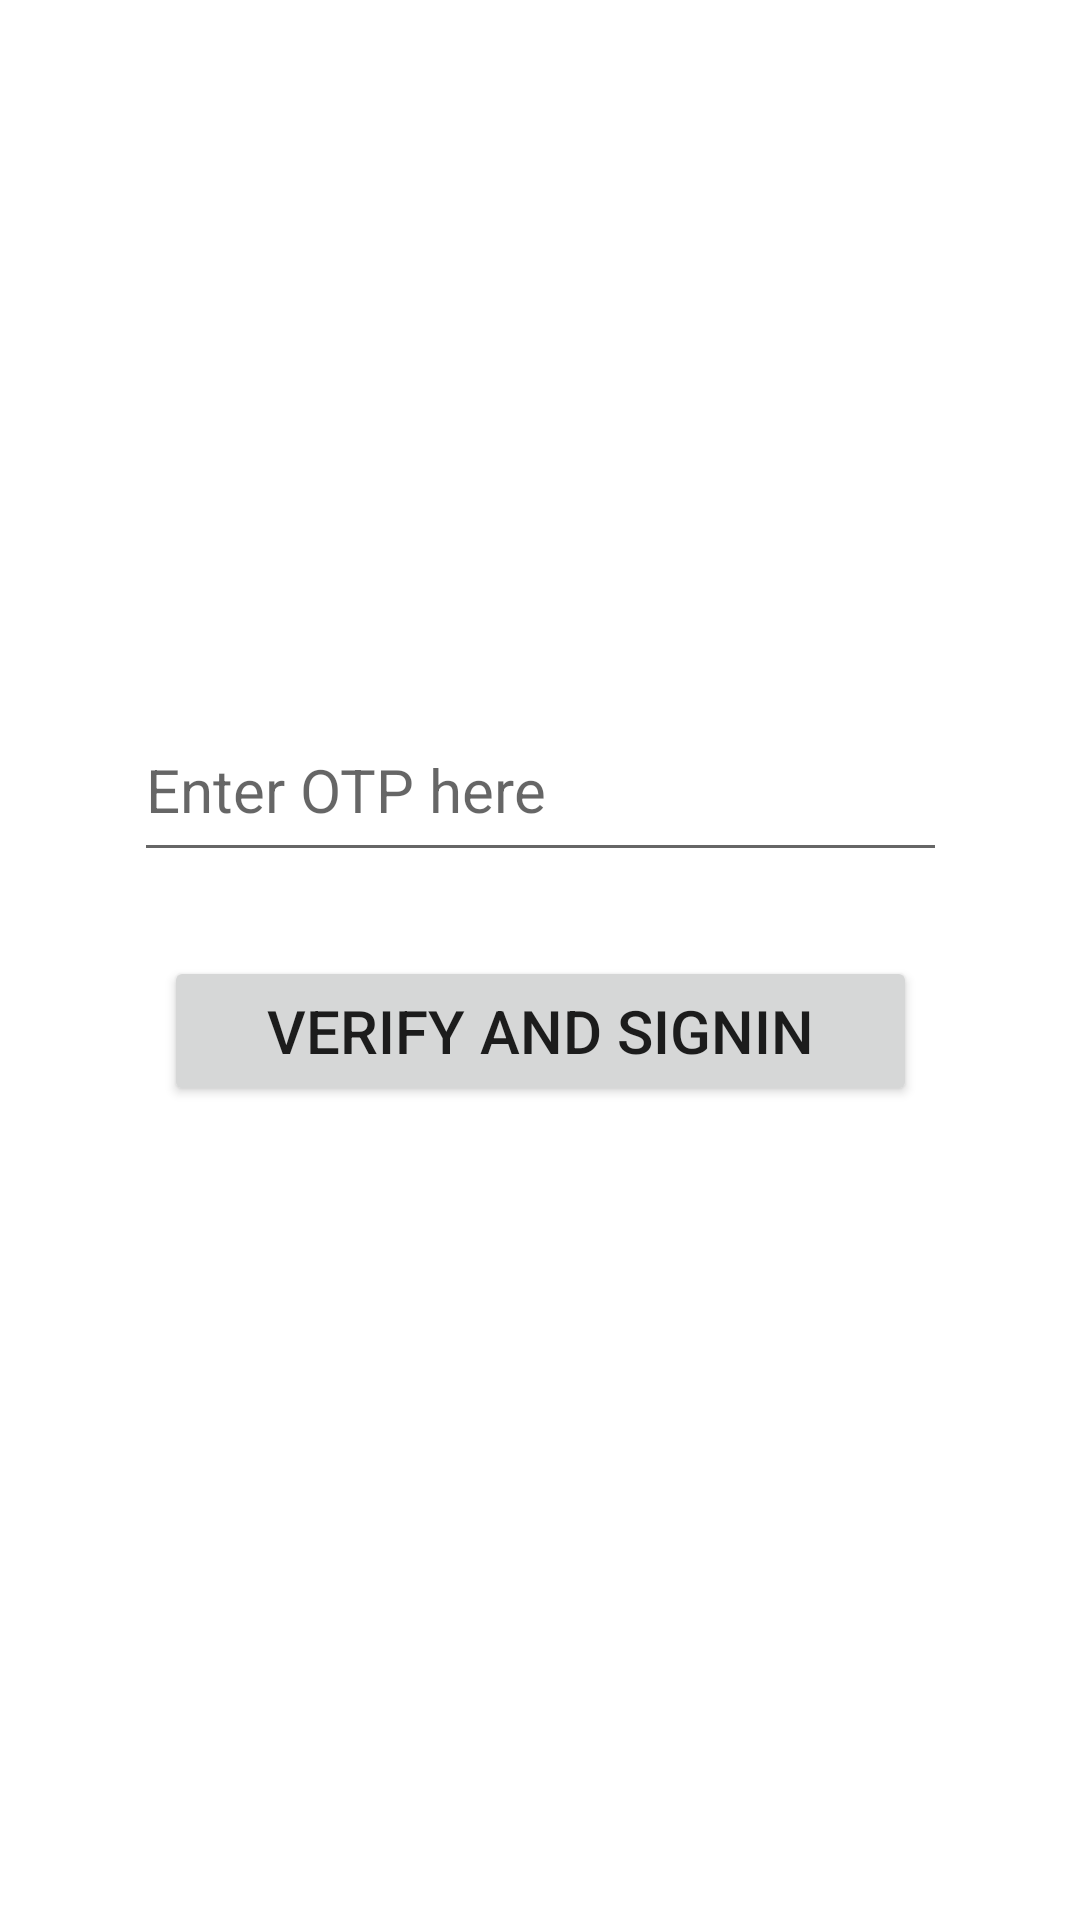

Here is an Android app screen rendered from its layout file. Give the layout XML and the strings, colors and styles it references.
<!-- AndroidManifest.xml: application theme Theme.RechargeDemo -->
<!-- res/layout/activity_manage_otp.xml -->
<?xml version="1.0" encoding="utf-8"?>
<androidx.constraintlayout.widget.ConstraintLayout xmlns:android="http://schemas.android.com/apk/res/android"
    xmlns:app="http://schemas.android.com/apk/res-auto"
    xmlns:tools="http://schemas.android.com/tools"
    android:layout_width="match_parent"
    android:layout_height="match_parent"
    tools:context=".ManageOtpActivity">

    <EditText
        android:id="@+id/enter_otp_edit_text"
        android:layout_width="271dp"
        android:layout_height="58dp"
        android:ems="10"
        android:inputType="number"
        android:hint="@string/enter_otp_here"
        android:textSize="20sp"
        app:layout_constraintBottom_toBottomOf="parent"
        app:layout_constraintEnd_toEndOf="parent"
        app:layout_constraintStart_toStartOf="parent"
        app:layout_constraintTop_toTopOf="parent"
        app:layout_constraintVertical_bias="0.400"
        android:autofillHints="no" />

    <Button
        android:id="@+id/btn_verify_sign_in"
        android:layout_width="251dp"
        android:layout_height="50dp"
        android:text="@string/verify_and_sign_in"
        android:textSize="20sp"
        app:layout_constraintBottom_toBottomOf="parent"
        app:layout_constraintEnd_toEndOf="parent"
        app:layout_constraintStart_toStartOf="parent"
        app:layout_constraintTop_toTopOf="parent"
        app:layout_constraintVertical_bias="0.540" />
</androidx.constraintlayout.widget.ConstraintLayout>
<!-- resources referenced by this layout -->
<resources>
  <string name="enter_otp_here">Enter OTP here</string>
  <string name="verify_and_sign_in">Verify and Signin</string>
  <style name="Theme.RechargeDemo" parent="Theme.MaterialComponents.DayNight.DarkActionBar">
          
          <item name="colorPrimary">@color/purple_500</item>
          <item name="colorPrimaryVariant">@color/purple_700</item>
          <item name="colorOnPrimary">@color/white</item>
          
          <item name="colorSecondary">@color/teal_200</item>
          <item name="colorSecondaryVariant">@color/teal_700</item>
          <item name="colorOnSecondary">@color/black</item>
          
          <item name="android:statusBarColor" tools:targetApi="l">?attr/colorPrimaryVariant</item>
          
      </style>
  <!-- not gathered from this repository: default colours our renderer supplied (Android Studio template values) -->
  <color name="purple_500">#FF6200EE</color>
  <color name="purple_700">#FF3700B3</color>
  <color name="teal_200">#FF03DAC5</color>
  <color name="teal_700">#FF018786</color>
  <color name="black">#FF000000</color>
  <color name="white">#FFFFFFFF</color>
</resources>
